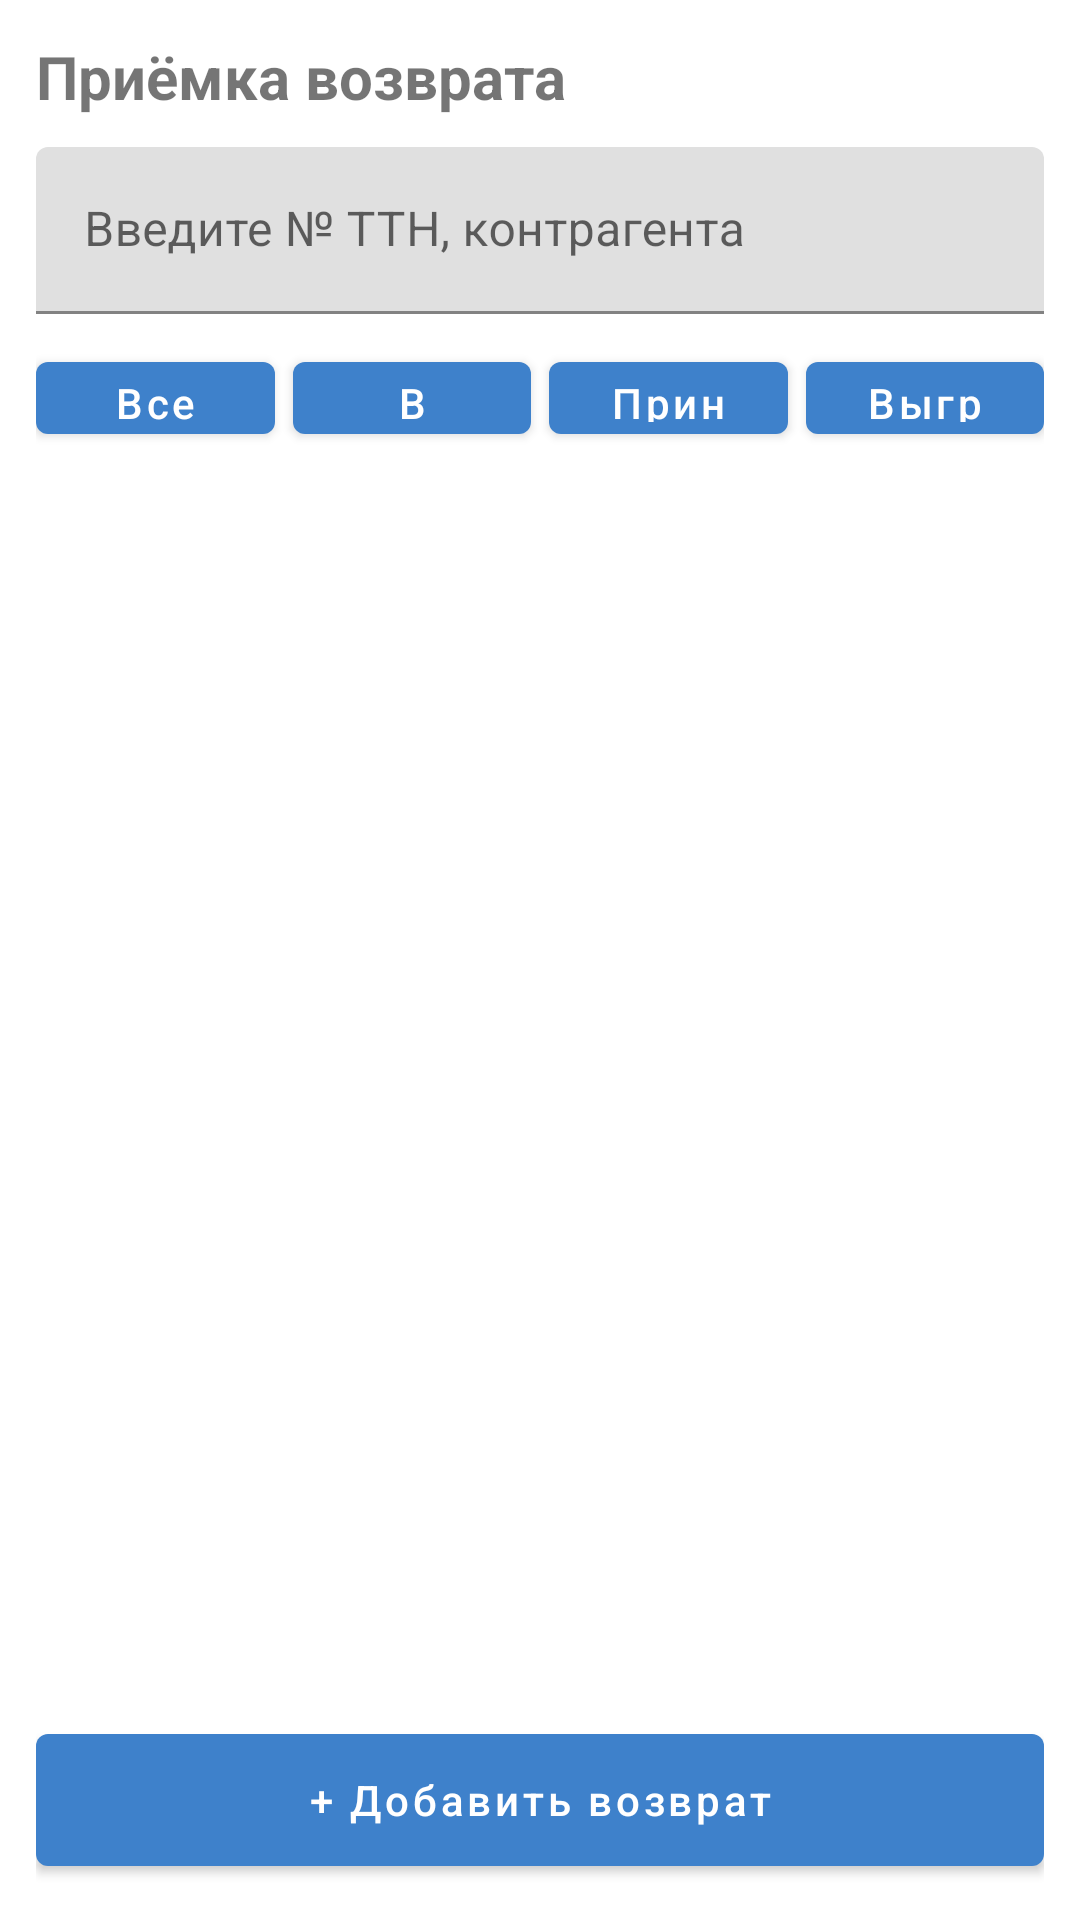

Write the Android layout XML for this screen, with the resource values it uses.
<!-- AndroidManifest.xml: application theme Theme.NIKWarehouse -->
<!-- res/layout/activity_return_list.xml -->
<?xml version="1.0" encoding="utf-8"?>
<androidx.constraintlayout.widget.ConstraintLayout
    xmlns:android="http://schemas.android.com/apk/res/android"
    xmlns:app="http://schemas.android.com/apk/res-auto"
    android:layout_width="match_parent"
    android:layout_height="match_parent"
    android:padding="12dp">

    
    <TextView
        android:id="@+id/tvTitle"
        android:layout_width="0dp"
        android:layout_height="wrap_content"
        android:text="Приёмка возврата"
        android:textSize="20sp"
        android:textStyle="bold"
        app:layout_constraintTop_toTopOf="parent"
        app:layout_constraintStart_toStartOf="parent"
        app:layout_constraintEnd_toEndOf="parent" />

    
    <com.google.android.material.textfield.TextInputLayout
        android:id="@+id/tilSearch"
        android:layout_width="0dp"
        android:layout_height="wrap_content"
        android:hint="Введите № ТТН, контрагента"
        app:layout_constraintTop_toBottomOf="@id/tvTitle"
        app:layout_constraintStart_toStartOf="parent"
        app:layout_constraintEnd_toEndOf="parent"
        android:layout_marginTop="10dp">

        <com.google.android.material.textfield.TextInputEditText
            android:id="@+id/etSearch"
            android:layout_width="match_parent"
            android:layout_height="wrap_content"
            android:inputType="text"
            android:maxLines="1"/>
    </com.google.android.material.textfield.TextInputLayout>

    
    <com.google.android.material.button.MaterialButton
        android:id="@+id/btnAll"
        android:layout_width="0dp"
        android:layout_height="36dp"
        android:text="Все документы"
        android:textAllCaps="false"
        app:layout_constraintTop_toBottomOf="@id/tilSearch"
        app:layout_constraintStart_toStartOf="parent"
        app:layout_constraintEnd_toStartOf="@id/btnInWork"
        android:layout_marginTop="10dp"
        android:layout_marginEnd="6dp"/>

    <com.google.android.material.button.MaterialButton
        android:id="@+id/btnInWork"
        android:layout_width="0dp"
        android:layout_height="36dp"
        android:text="В работе"
        android:textAllCaps="false"
        app:layout_constraintTop_toTopOf="@id/btnAll"
        app:layout_constraintStart_toEndOf="@id/btnAll"
        app:layout_constraintEnd_toStartOf="@id/btnAccepted"
        android:layout_marginEnd="6dp"/>

    <com.google.android.material.button.MaterialButton
        android:id="@+id/btnAccepted"
        android:layout_width="0dp"
        android:layout_height="36dp"
        android:text="Принят"
        android:textAllCaps="false"
        app:layout_constraintTop_toTopOf="@id/btnAll"
        app:layout_constraintStart_toEndOf="@id/btnInWork"
        app:layout_constraintEnd_toStartOf="@id/btnUploaded"
        android:layout_marginEnd="6dp"/>

    <com.google.android.material.button.MaterialButton
        android:id="@+id/btnUploaded"
        android:layout_width="0dp"
        android:layout_height="36dp"
        android:text="Выгружен"
        android:textAllCaps="false"
        app:layout_constraintTop_toTopOf="@id/btnAll"
        app:layout_constraintStart_toEndOf="@id/btnAccepted"
        app:layout_constraintEnd_toEndOf="parent" />

    
    <com.google.android.material.button.MaterialButton
        android:id="@+id/btnAddReturn"
        android:layout_width="0dp"
        android:layout_height="56dp"
        android:text="+ Добавить возврат"
        android:textAllCaps="false"
        app:layout_constraintBottom_toBottomOf="parent"
        app:layout_constraintStart_toStartOf="parent"
        app:layout_constraintEnd_toEndOf="parent"
        android:layout_marginTop="12dp"/>

    
    <ScrollView
        android:id="@+id/scroll"
        android:layout_width="0dp"
        android:layout_height="0dp"
        android:fillViewport="true"
        app:layout_constraintTop_toBottomOf="@id/btnAll"
        app:layout_constraintBottom_toTopOf="@id/btnAddReturn"
        app:layout_constraintStart_toStartOf="parent"
        app:layout_constraintEnd_toEndOf="parent"
        android:layout_marginTop="10dp"
        android:layout_marginBottom="10dp">

        <LinearLayout
            android:id="@+id/listContainer"
            android:layout_width="match_parent"
            android:layout_height="wrap_content"
            android:orientation="vertical">
        </LinearLayout>

    </ScrollView>

</androidx.constraintlayout.widget.ConstraintLayout>
<!-- resources referenced by this layout -->
<resources>
  <style name="Theme.NIKWarehouse" parent="Theme.MaterialComponents.Light.NoActionBar">
  
          
          <item name="colorPrimary">@color/primary</item>
          <item name="colorPrimaryVariant">@color/primary_dark</item>
          <item name="colorOnPrimary">@android:color/white</item>
  
          
          <item name="android:forceDarkAllowed">false</item>
  
      </style>
  <color name="primary">#3E81CB</color>
  <color name="primary_dark">#1565C0</color>
</resources>
